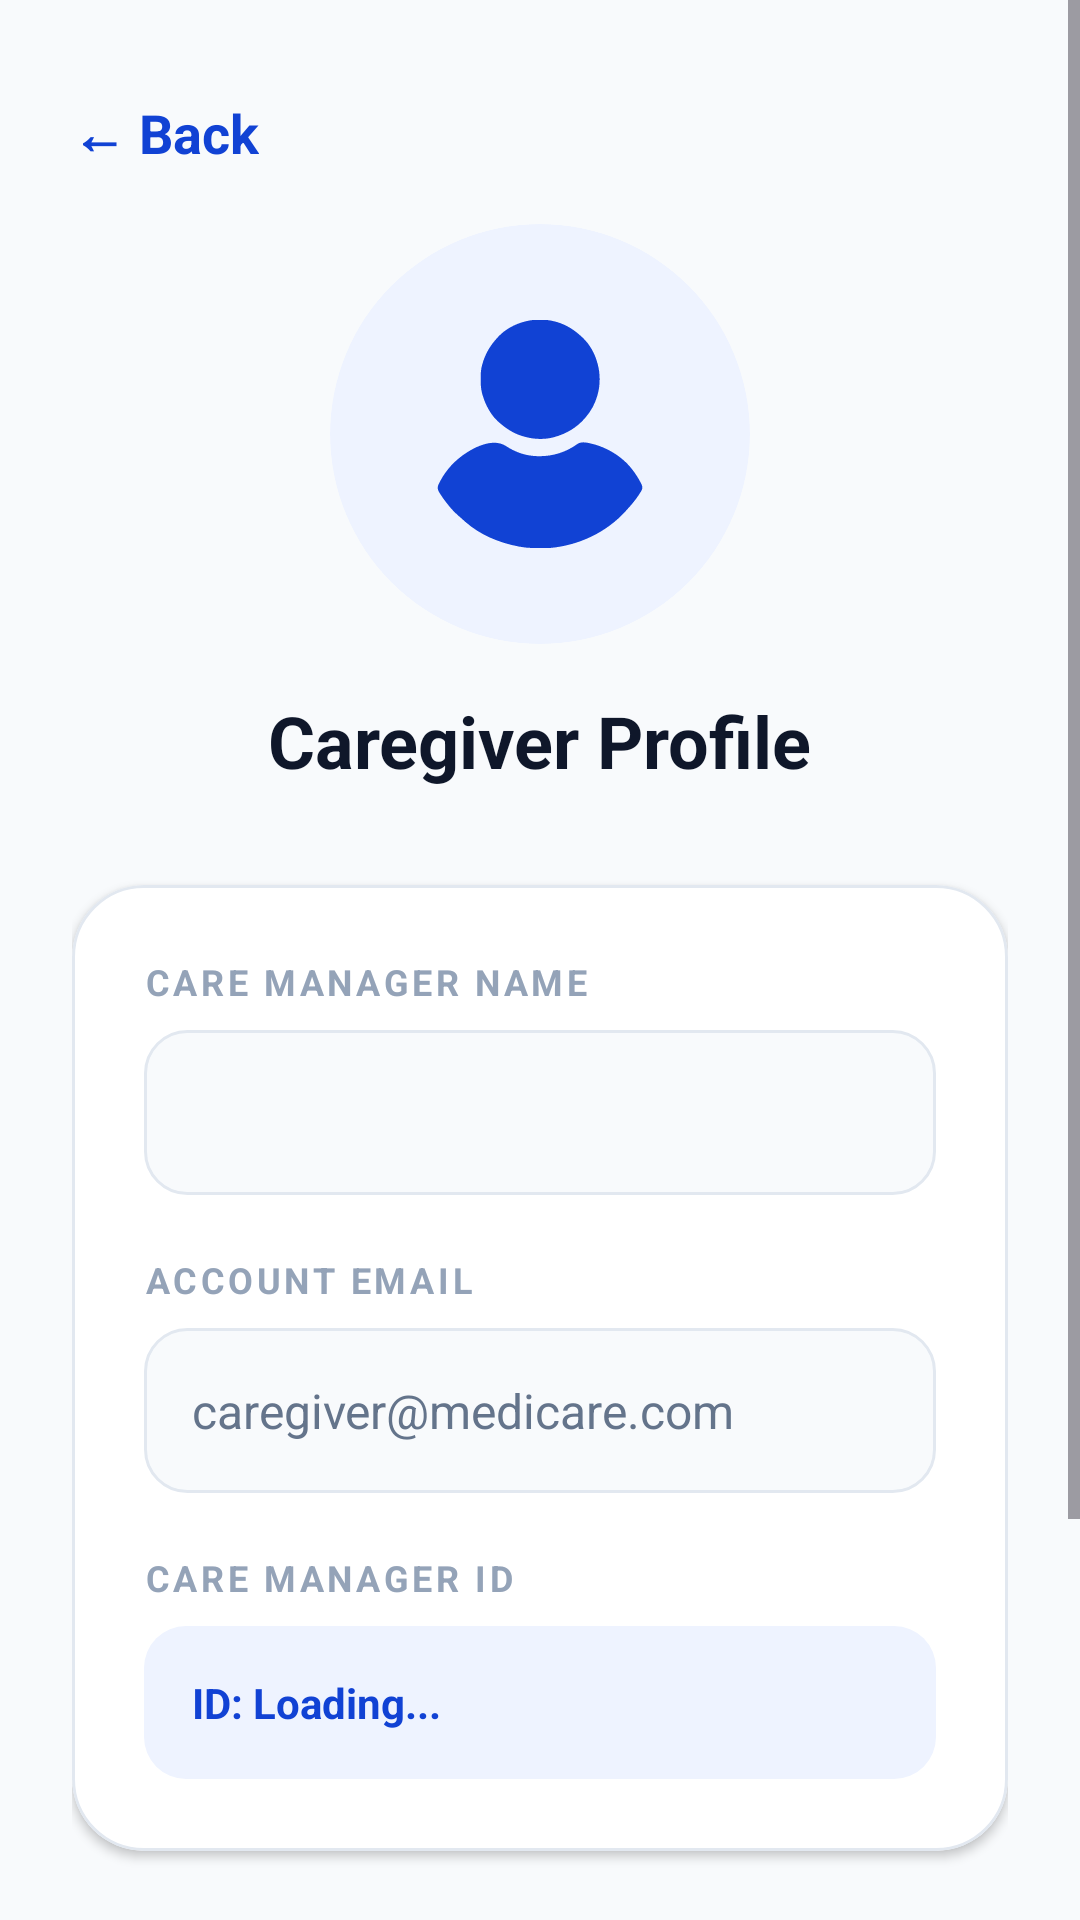

Write the Android layout XML for this screen, with the resource values it uses.
<!-- AndroidManifest.xml: application theme Theme.MediCarePlus -->
<!-- res/layout/activity_caregiver_profile.xml -->
<?xml version="1.0" encoding="utf-8"?>
<ScrollView xmlns:android="http://schemas.android.com/apk/res/android"
    xmlns:app="http://schemas.android.com/apk/res-auto"
    android:layout_width="match_parent"
    android:layout_height="match_parent"
    android:fillViewport="true"
    android:background="#F8FAFC">

    <LinearLayout
        android:layout_width="match_parent"
        android:layout_height="wrap_content"
        android:orientation="vertical"
        android:padding="24dp"
        android:gravity="center_horizontal">

        <TextView
            android:id="@+id/btnBackCaregiverProfile"
            android:layout_width="wrap_content"
            android:layout_height="wrap_content"
            android:layout_gravity="start"
            android:text="← Back"
            android:textColor="#1142D4"
            android:textSize="18sp"
            android:textStyle="bold"
            android:paddingVertical="8dp"
            android:paddingEnd="16dp"
            android:clickable="true"
            android:focusable="true"
            android:background="?attr/selectableItemBackground"/>

        <androidx.cardview.widget.CardView
            android:layout_width="140dp"
            android:layout_height="140dp"
            app:cardBackgroundColor="#EEF3FF"
            app:cardCornerRadius="70dp"
            app:cardElevation="0dp"
            android:layout_marginTop="10dp"
            android:layout_marginBottom="16dp">

            <ImageView
                android:layout_width="match_parent"
                android:layout_height="match_parent"
                android:padding="32dp"
                android:src="@drawable/ic_user"
                app:tint="#1142D4" />
        </androidx.cardview.widget.CardView>

        <TextView
            android:layout_width="wrap_content"
            android:layout_height="wrap_content"
            android:text="Caregiver Profile"
            android:textColor="#0F172A"
            android:textSize="24sp"
            android:textStyle="bold"
            android:layout_marginBottom="32dp"/>

        <com.google.android.material.card.MaterialCardView
            android:layout_width="match_parent"
            android:layout_height="wrap_content"
            app:cardBackgroundColor="#FFFFFF"
            app:cardCornerRadius="24dp"
            app:cardElevation="2dp"
            app:strokeWidth="1dp"
            app:strokeColor="#E2E8F0">

            <LinearLayout
                android:layout_width="match_parent"
                android:layout_height="wrap_content"
                android:orientation="vertical"
                android:padding="24dp">

                <TextView
                    android:layout_width="wrap_content"
                    android:layout_height="wrap_content"
                    android:text="CARE MANAGER NAME"
                    android:textSize="12sp"
                    android:textStyle="bold"
                    android:textColor="#94A3B8"
                    android:letterSpacing="0.1"
                    android:layout_marginBottom="8dp"/>

                <EditText
                    android:id="@+id/etCaregiverProfileName"
                    android:layout_width="match_parent"
                    android:layout_height="55dp"
                    android:background="@drawable/bg_rounded_input"
                    android:layout_marginBottom="20dp"
                    android:paddingHorizontal="16dp"
                    android:textSize="16sp"
                    android:textColor="#0F172A"/>

                <TextView
                    android:layout_width="wrap_content"
                    android:layout_height="wrap_content"
                    android:text="ACCOUNT EMAIL"
                    android:textSize="12sp"
                    android:textStyle="bold"
                    android:textColor="#94A3B8"
                    android:letterSpacing="0.1"
                    android:layout_marginBottom="8dp"/>
                <TextView
                    android:id="@+id/tvProfileEmail"
                    android:layout_width="match_parent"
                    android:layout_height="55dp"
                    android:gravity="center_vertical"
                    android:background="@drawable/bg_rounded_input"
                    android:text="caregiver@medicare.com"
                    android:textColor="#64748B"
                    android:textSize="16sp"
                    android:layout_marginBottom="20dp"
                    android:paddingHorizontal="16dp"/>

                <TextView
                    android:layout_width="wrap_content"
                    android:layout_height="wrap_content"
                    android:text="CARE MANAGER ID"
                    android:textSize="12sp"
                    android:textStyle="bold"
                    android:textColor="#94A3B8"
                    android:letterSpacing="0.1"
                    android:layout_marginBottom="8dp"/>

                <TextView
                    android:id="@+id/tvCaregiverProfileId"
                    android:layout_width="match_parent"
                    android:layout_height="wrap_content"
                    android:padding="16dp"
                    android:text="ID: Loading..."
                    android:textColor="#1142D4"
                    android:background="@drawable/bg_rounded_id"
                    android:textSize="14sp"
                    android:textStyle="bold"/>

            </LinearLayout>
        </com.google.android.material.card.MaterialCardView>

        <Button
            android:id="@+id/btnSaveCaregiverProfile"
            android:layout_width="match_parent"
            android:layout_height="60dp"
            android:text="Save Profile Updates ✓"
            android:backgroundTint="#1142D4"
            android:textColor="#FFFFFF"
            android:textSize="16sp"
            android:textStyle="bold"
            android:layout_marginTop="32dp"
            app:cornerRadius="16dp"/>

        <Button
            android:id="@+id/btnLogoutCaregiverProfile"
            android:layout_width="match_parent"
            android:layout_height="60dp"
            android:text="Log Out"
            android:backgroundTint="#FEF2F2"
            android:textColor="#DC2626"
            android:textSize="16sp"
            android:textStyle="bold"
            android:layout_marginTop="16dp"
            app:cornerRadius="16dp"
            app:strokeColor="#FCA5A5"
            app:strokeWidth="1dp"/>

    </LinearLayout>
</ScrollView>
<!-- resources referenced by this layout -->
<resources>
  <!-- drawable bg_rounded_id (drawable) -->
  <?xml version="1.0" encoding="utf-8"?>
  <shape xmlns:android="http://schemas.android.com/apk/res/android"
      android:shape="rectangle">
  
      <solid android:color="#EEF3FF" />
  
      <corners android:radius="14dp" />
  
  </shape>
  <!-- drawable bg_rounded_input (drawable) -->
  <?xml version="1.0" encoding="utf-8"?>
  <shape xmlns:android="http://schemas.android.com/apk/res/android"
      android:shape="rectangle">
      <solid android:color="#F8FAFC" />
  
      <corners android:radius="14dp" />
  
      <stroke
          android:width="1dp"
          android:color="#E2E8F0" />
  </shape>
  <!-- drawable ic_user: vector/xml drawable (drawable, 2782 chars, omitted) -->
  <style name="Theme.MediCarePlus" parent="Base.Theme.MediCarePlus" />
  <style name="Base.Theme.MediCarePlus" parent="Theme.Material3.DayNight.NoActionBar">
          
          
      </style>
</resources>
